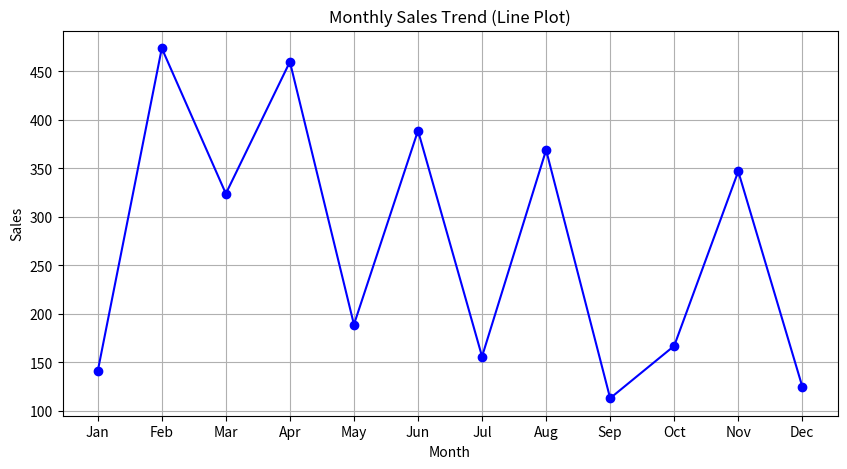
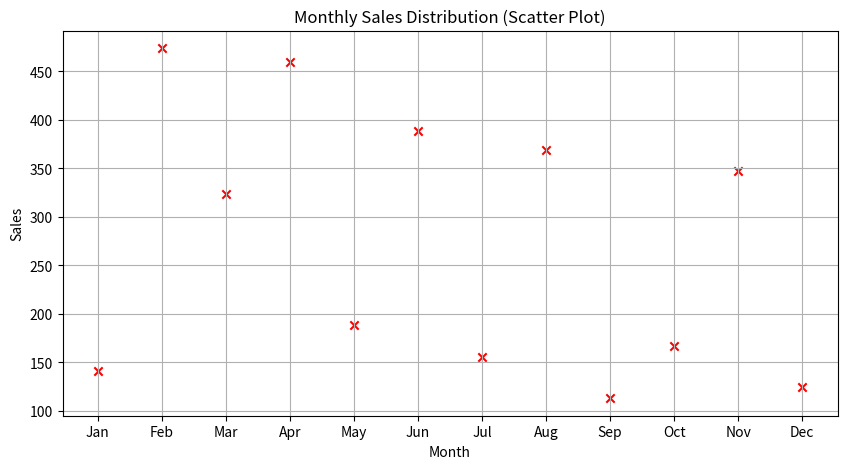
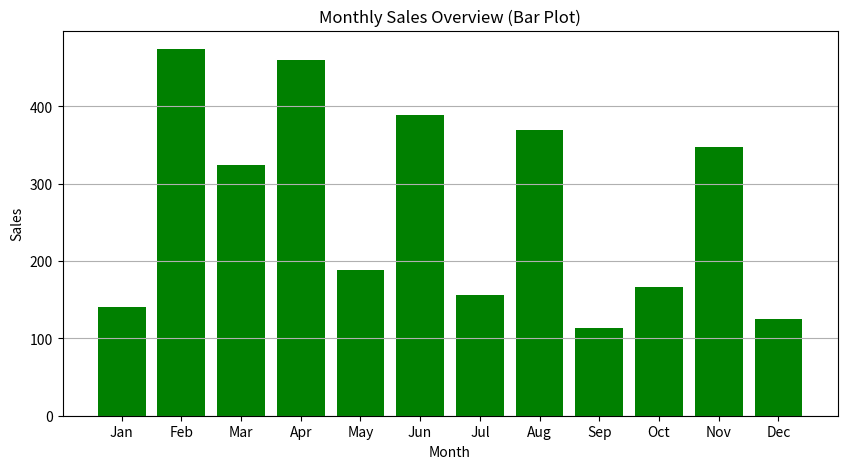

Here is the Python script that generated these plots, in order:
import matplotlib.pyplot as plt
import numpy as np

# Sample Data
months = ['Jan', 'Feb', 'Mar', 'Apr', 'May', 'Jun', 'Jul', 'Aug', 'Sep', 'Oct', 'Nov', 'Dec']
sales = np.random.randint(100, 500, size=12) # Random sales data for 12 months

# --- 1. Line Plot of monthly sales over time ---
plt.figure(figsize=(10, 5))
plt.plot(months, sales, marker='o', linestyle='-', color='b')
plt.title('Monthly Sales Trend (Line Plot)')
plt.xlabel('Month')
plt.ylabel('Sales')
plt.grid(True)
plt.show()

# --- 2. Scatter Plot of monthly sales distribution ---
plt.figure(figsize=(10, 5))
plt.scatter(months, sales, color='r', marker='x')
plt.title('Monthly Sales Distribution (Scatter Plot)')
plt.xlabel('Month')
plt.ylabel('Sales')
plt.grid(True)
plt.show()

# --- 3. Bar Plot of monthly sales data ---
plt.figure(figsize=(10, 5))
plt.bar(months, sales, color='g')
plt.title('Monthly Sales Overview (Bar Plot)')
plt.xlabel('Month')
plt.ylabel('Sales')
plt.grid(axis='y')
plt.show()
